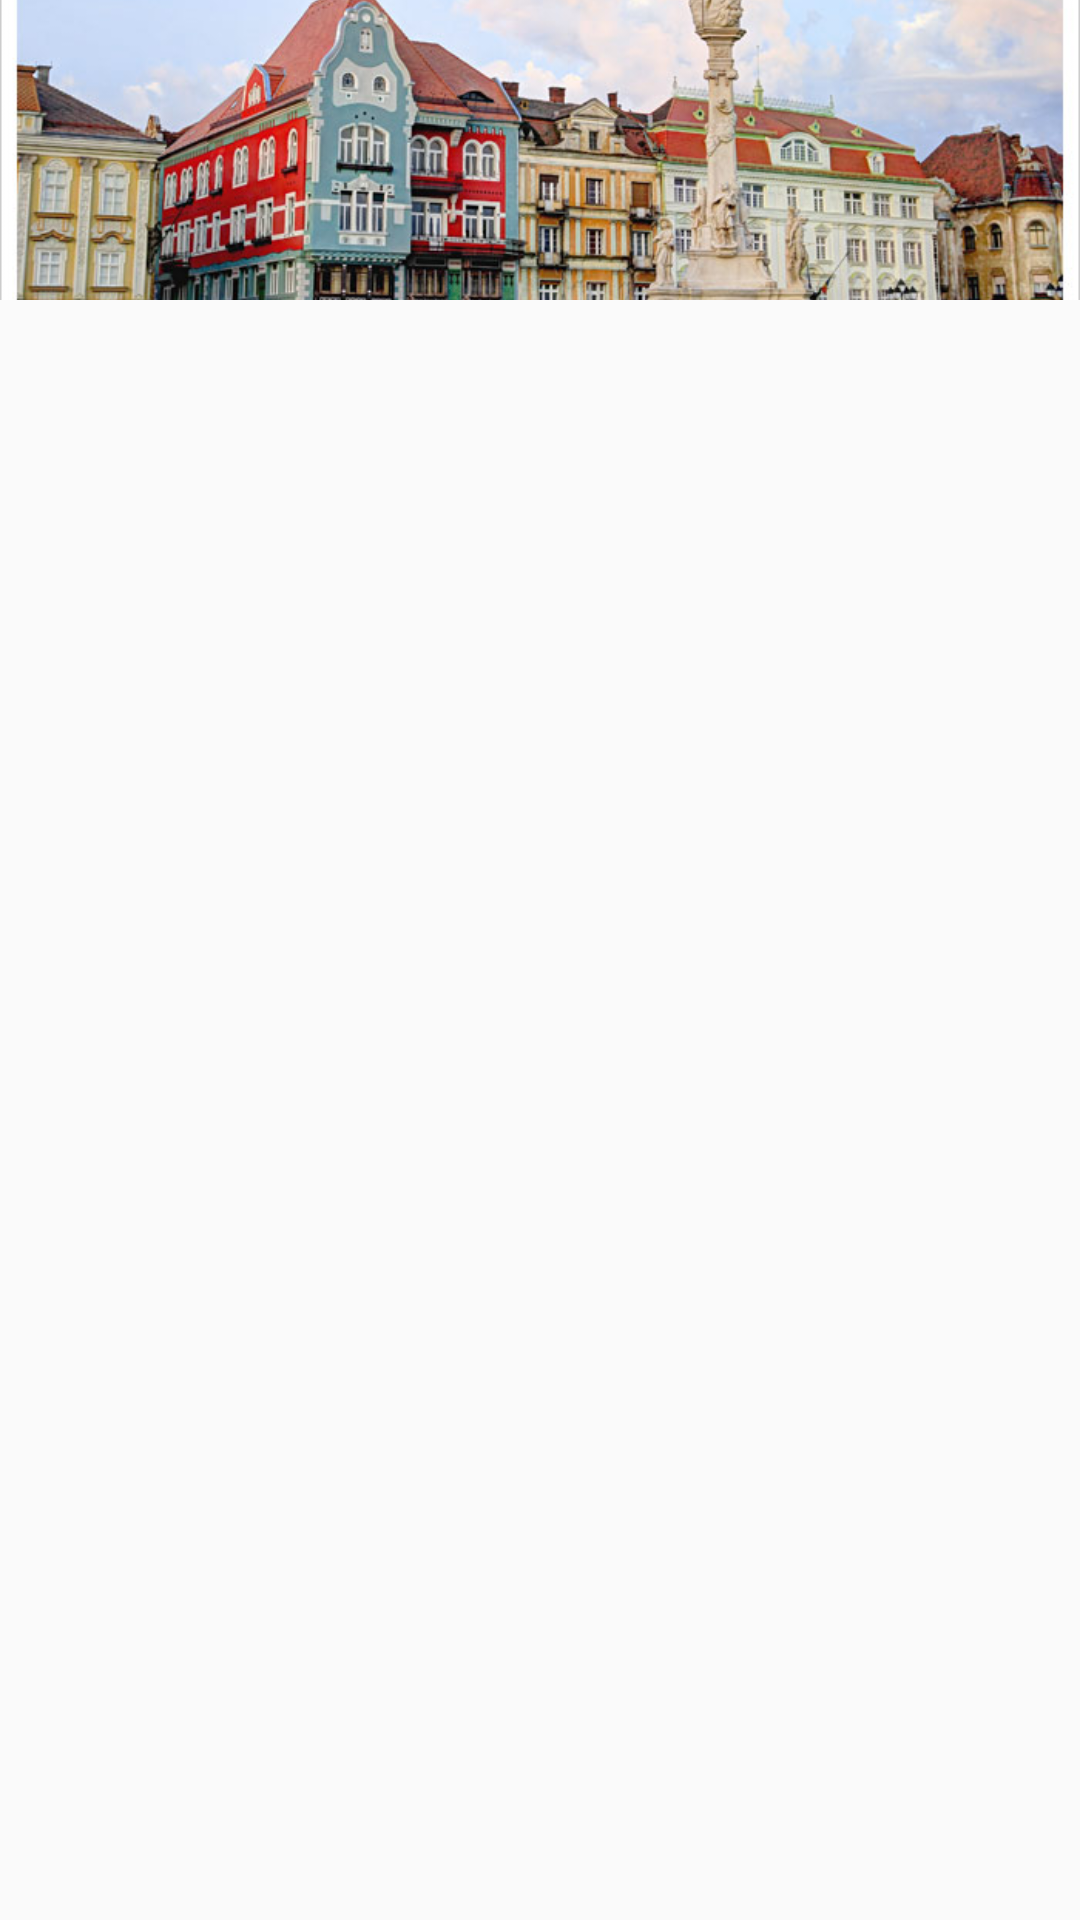

This screen was rendered from an Android layout file. Write that file and the resources it references.
<!-- AndroidManifest.xml: application theme AppTheme -->
<!-- res/layout/restaurant_main.xml -->
<?xml version="1.0" encoding="utf-8"?>
<android.support.design.widget.CoordinatorLayout xmlns:android="http://schemas.android.com/apk/res/android"
    android:layout_width="match_parent"

    android:layout_height="match_parent"
    xmlns:tools="http://schemas.android.com/tools"
    xmlns:app="http://schemas.android.com/apk/res-auto"
    android:fitsSystemWindows="true"
    tools:context=".Teatru">

    <android.support.design.widget.AppBarLayout
        android:layout_width="match_parent"
        android:layout_height="wrap_content"
        android:fitsSystemWindows="true"
        android:background="@android:color/white"
        android:theme="@style/AppTheme"
        >
        <android.support.design.widget.CollapsingToolbarLayout
            android:layout_width="match_parent"
            android:layout_height="100dp"

            app:contentScrim="?attr/colorPrimary"
            app:expandedTitleTextAppearance="@android:color/transparent"
            app:layout_scrollFlags="scroll|exitUntilCollapsed">

            <ImageButton
                android:background="@android:color/white"
                android:layout_width="wrap_content"
                android:layout_height="100dp"
                android:src="@drawable/timisoara"
                android:contentDescription="@string/app_name"
                android:fitsSystemWindows="true"
                android:scaleType="centerCrop"
                />

        </android.support.design.widget.CollapsingToolbarLayout>

    </android.support.design.widget.AppBarLayout>

    <android.support.v4.widget.NestedScrollView
        android:layout_height="match_parent"
        android:layout_width="match_parent"
        android:clipToPadding="true"
        android:fillViewport="true"
        android:layout_marginTop="100dp"
        >
        <android.support.v7.widget.RecyclerView
            android:id="@+id/rv"
            android:layout_width="match_parent"
            android:layout_height="match_parent">
        </android.support.v7.widget.RecyclerView>
    </android.support.v4.widget.NestedScrollView>


</android.support.design.widget.CoordinatorLayout>
<!-- resources referenced by this layout -->
<resources>
  <!-- drawable timisoara: jpg bitmap (drawable, 97825 bytes) -->
  <string name="app_name">Timisoara</string>
  <style name="AppTheme" parent="Theme.AppCompat.Light.NoActionBar">
          
          <item name="colorPrimary">@color/colorPrimary</item>
          <item name="colorPrimaryDark">@color/colorPrimaryDark</item>
          <item name="colorAccent">@color/colorAccent</item>
      </style>
  <!-- not gathered from this repository: default colours our renderer supplied (Android Studio template values) -->
  <color name="colorPrimary">#FF6200EE</color>
  <color name="colorPrimaryDark">#FF3700B3</color>
  <color name="colorAccent">#FF03DAC5</color>
</resources>
